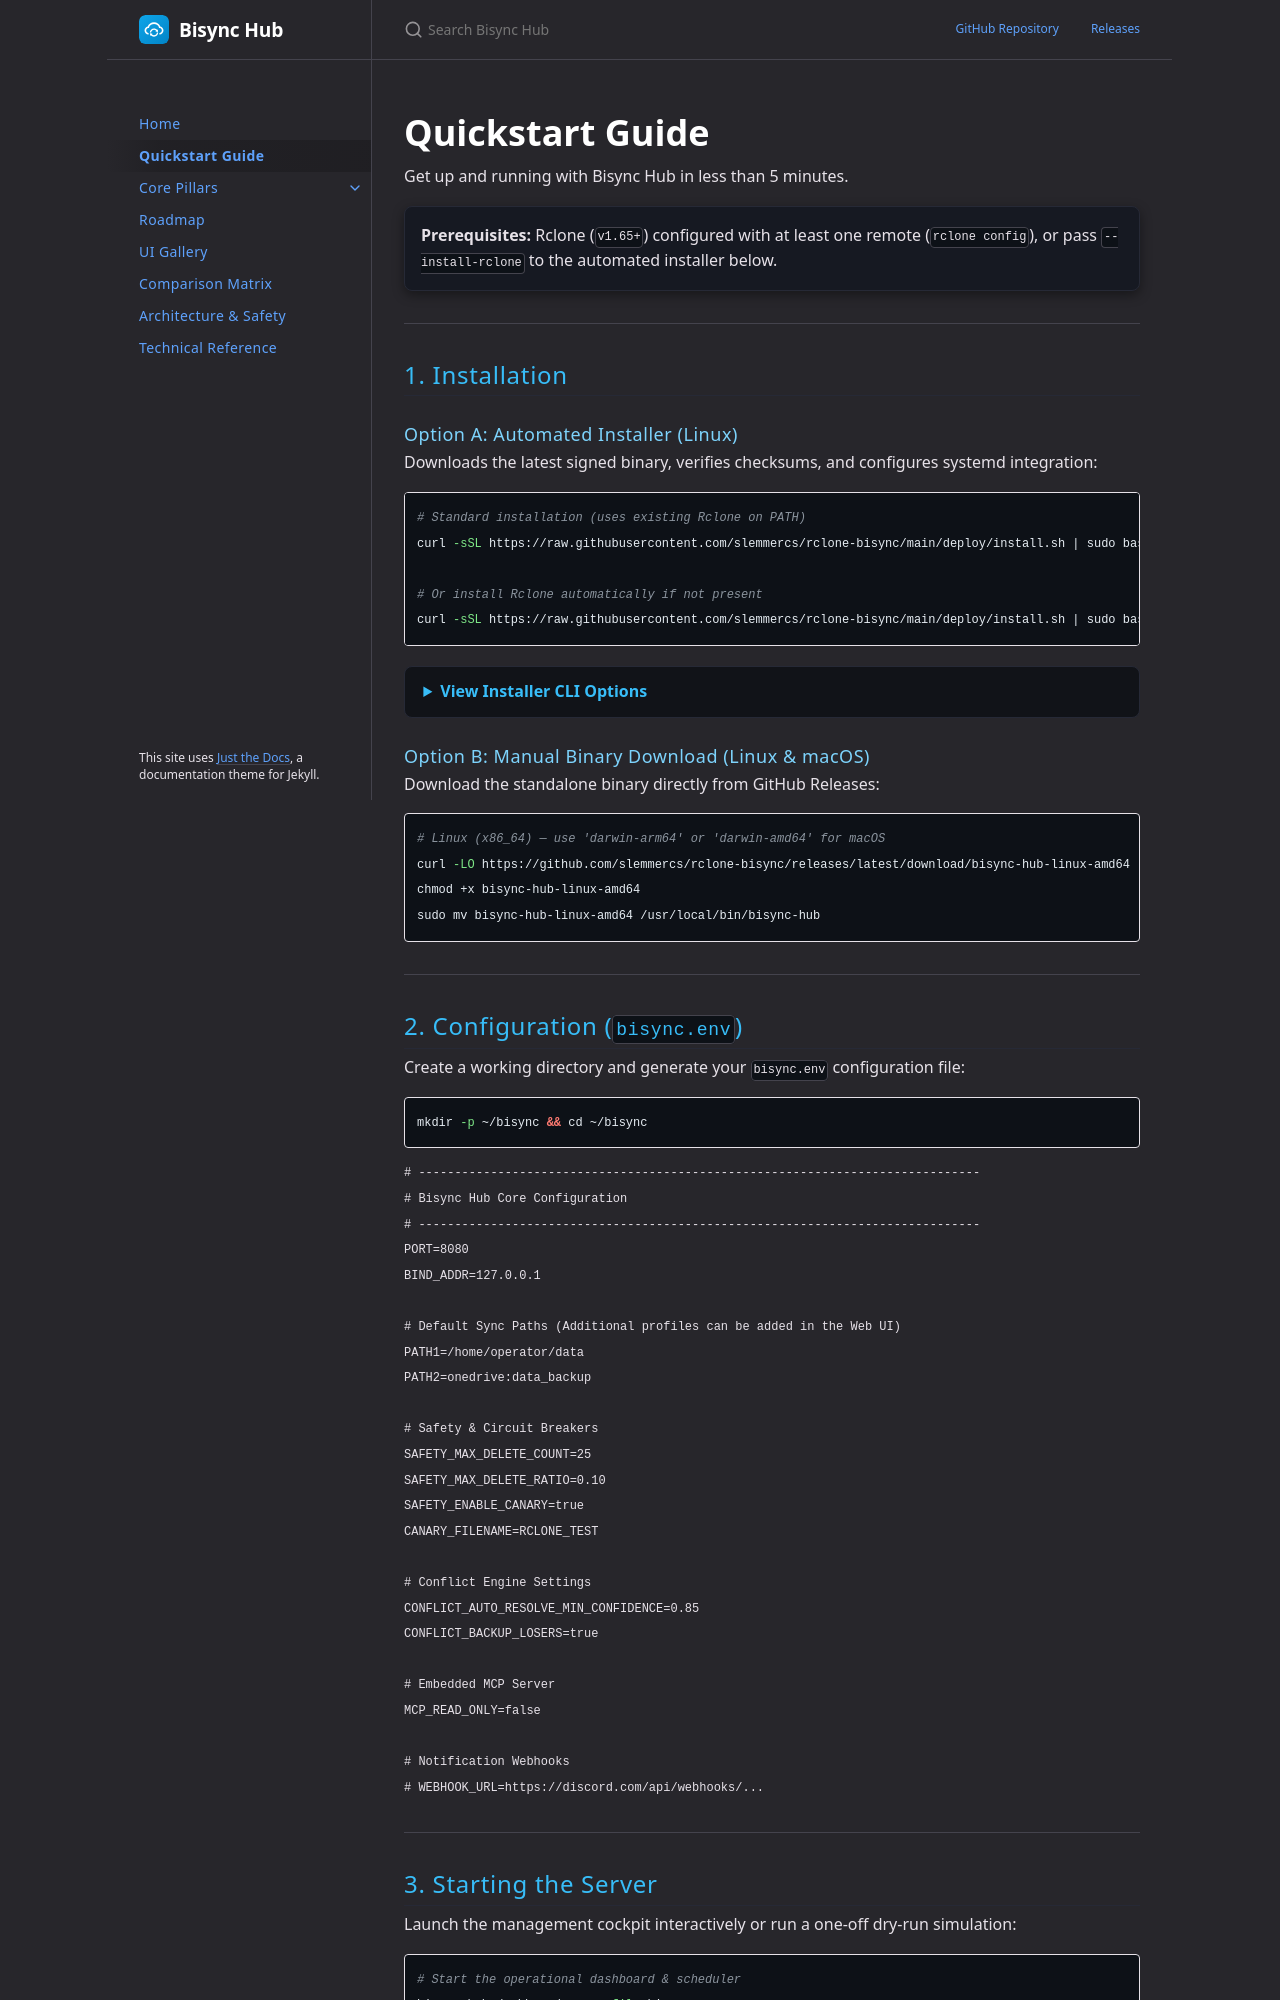

repository: slemmercs/rclone-bisync · page: quickstart.html · generator: jekyll

---
layout: default
title: Quickstart Guide
nav_order: 2
description: "Install, configure, and automate Bisync Hub on Linux and macOS in under 5 minutes."
---

# Quickstart Guide

Get up and running with Bisync Hub in less than 5 minutes.

> **Prerequisites:** Rclone (`v1.65+`) configured with at least one remote (`rclone config`), or pass `--install-rclone` to the automated installer below.

---

## 1. Installation

### Option A: Automated Installer (Linux)
Downloads the latest signed binary, verifies checksums, and configures systemd integration:

```bash
# Standard installation (uses existing Rclone on PATH)
curl -sSL https://raw.githubusercontent.com/slemmercs/rclone-bisync/main/deploy/install.sh | sudo bash

# Or install Rclone automatically if not present
curl -sSL https://raw.githubusercontent.com/slemmercs/rclone-bisync/main/deploy/install.sh | sudo bash -s -- --install-rclone
```

<details markdown="1">
<summary><strong>View Installer CLI Options</strong></summary>

| Option | Description | Default |
| :--- | :--- | :--- |
| `-i, --install-rclone` | Install official Rclone binary if not found in `PATH` | `false` |
| `-n, --dry-run` | Simulate installation without modifying system | `false` |
| `-d, --target-dir [path]` | Installation target directory | `$HOME/bisync-hub` |
| `--port [port]` | Dashboard HTTP service port | `8080` |
| `--skip-services` | Stage binary and config without enabling systemd units | `false` |
| `--min-rclone-version [ver]` | Minimum required Rclone semver | |
| `--max-rclone-version [ver]` | Maximum compatible Rclone semver | |
| `-y, --non-interactive` | Run unattended with defaults | `false` |

</details>

### Option B: Manual Binary Download (Linux & macOS)

Download the standalone binary directly from GitHub Releases:

```bash
# Linux (x86_64) — use 'darwin-arm64' or 'darwin-amd64' for macOS
curl -LO https://github.com/slemmercs/rclone-bisync/releases/latest/download/bisync-hub-linux-amd64
chmod +x bisync-hub-linux-amd64
sudo mv bisync-hub-linux-amd64 /usr/local/bin/bisync-hub
```

---
